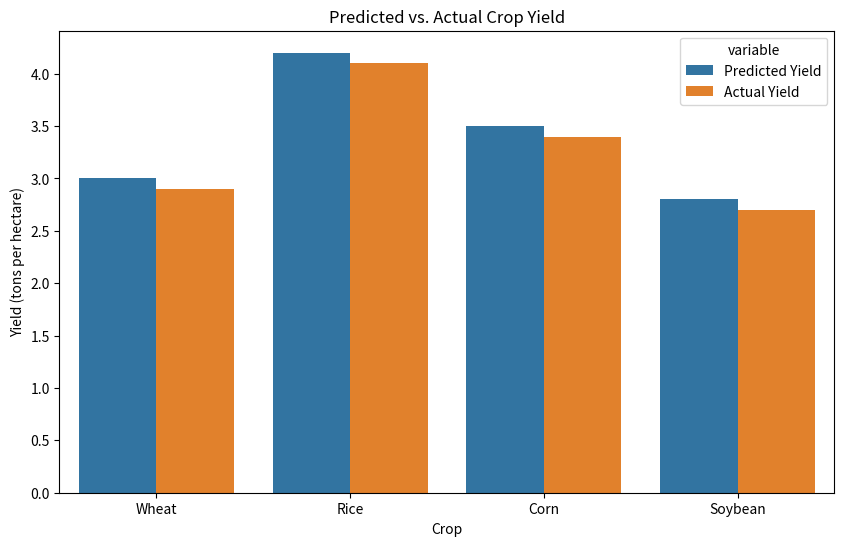
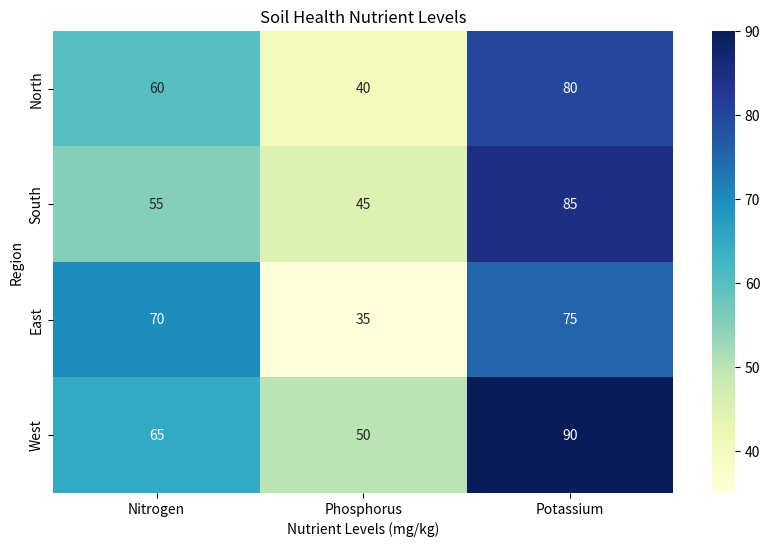
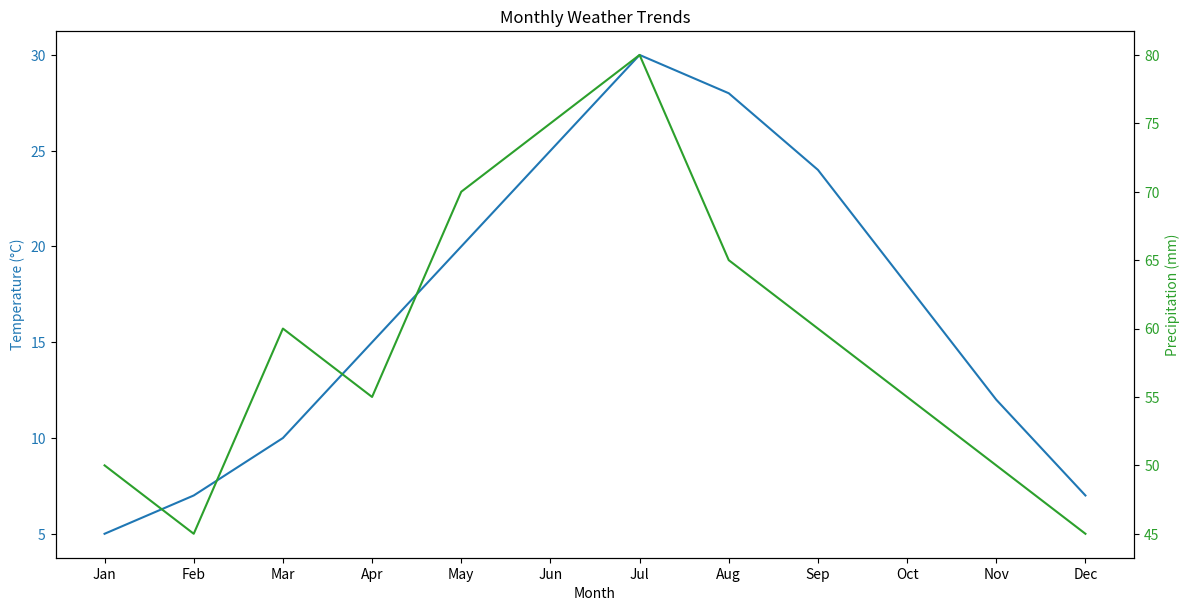
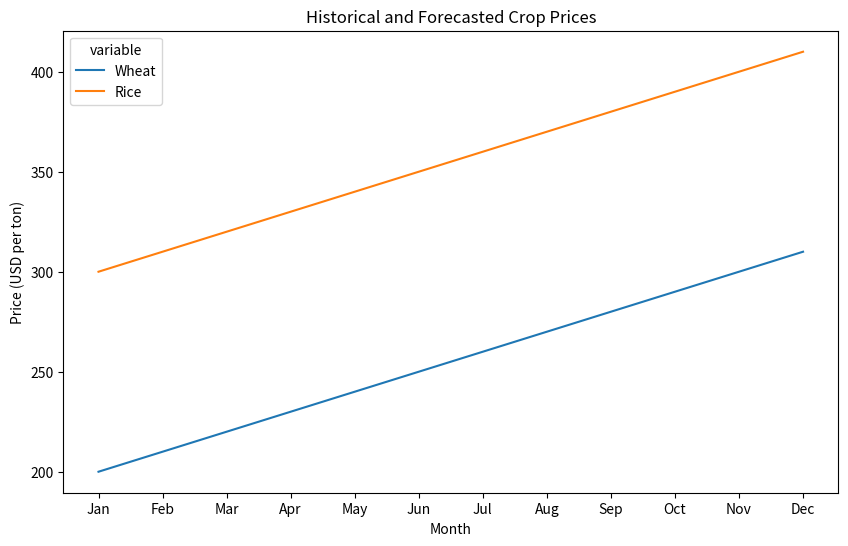
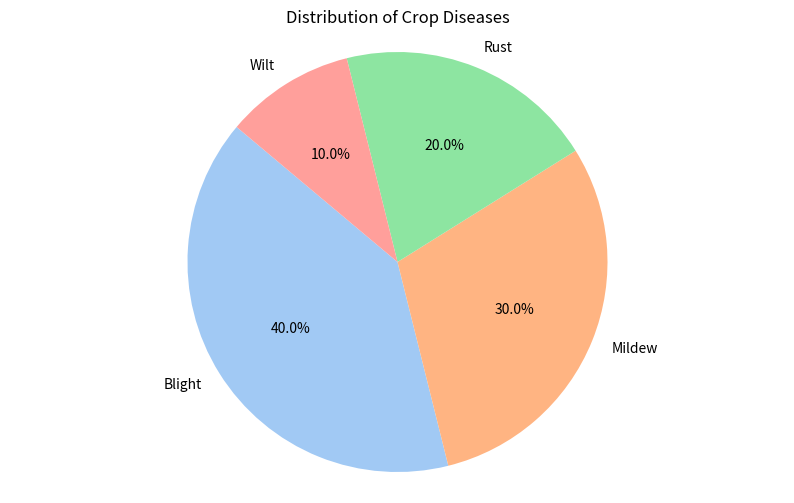

Source code (Python) for these figures, in order:
import pandas as pd
import matplotlib.pyplot as plt
import seaborn as sns
import numpy as np

# Example Data
crop_yield_data = {
    'Crop': ['Wheat', 'Rice', 'Corn', 'Soybean'],
    'Predicted Yield': [3.0, 4.2, 3.5, 2.8],
    'Actual Yield': [2.9, 4.1, 3.4, 2.7]
}

soil_health_data = {
    'Region': ['North', 'South', 'East', 'West'],
    'Nitrogen': [60, 55, 70, 65],
    'Phosphorus': [40, 45, 35, 50],
    'Potassium': [80, 85, 75, 90]
}

weather_data = {
    'Month': ['Jan', 'Feb', 'Mar', 'Apr', 'May', 'Jun', 'Jul', 'Aug', 'Sep', 'Oct', 'Nov', 'Dec'],
    'Temperature': [5, 7, 10, 15, 20, 25, 30, 28, 24, 18, 12, 7],
    'Precipitation': [50, 45, 60, 55, 70, 75, 80, 65, 60, 55, 50, 45]
}

market_price_data = {
    'Month': ['Jan', 'Feb', 'Mar', 'Apr', 'May', 'Jun', 'Jul', 'Aug', 'Sep', 'Oct', 'Nov', 'Dec'],
    'Wheat': [200, 210, 220, 230, 240, 250, 260, 270, 280, 290, 300, 310],
    'Rice': [300, 310, 320, 330, 340, 350, 360, 370, 380, 390, 400, 410]
}

pest_disease_data = {
    'Disease': ['Blight', 'Mildew', 'Rust', 'Wilt'],
    'Occurrences': [40, 30, 20, 10]
}

# Convert to DataFrame
df_crop_yield = pd.DataFrame(crop_yield_data)
df_soil_health = pd.DataFrame(soil_health_data)
df_weather = pd.DataFrame(weather_data)
df_market_price = pd.DataFrame(market_price_data)
df_pest_disease = pd.DataFrame(pest_disease_data)

# Plot Crop Yield Predictions
plt.figure(figsize=(10, 6))
sns.barplot(x='Crop', y='value', hue='variable', data=pd.melt(df_crop_yield, ['Crop']))
plt.title('Predicted vs. Actual Crop Yield')
plt.ylabel('Yield (tons per hectare)')
plt.show()

# Plot Soil Health Heatmap
plt.figure(figsize=(10, 6))
sns.heatmap(df_soil_health.set_index('Region'), annot=True, cmap='YlGnBu')
plt.title('Soil Health Nutrient Levels')
plt.ylabel('Region')
plt.xlabel('Nutrient Levels (mg/kg)')
plt.show()

# Plot Weather Trends
fig, ax1 = plt.subplots(figsize=(12, 6))
ax1.set_xlabel('Month')
ax1.set_ylabel('Temperature (°C)', color='tab:blue')
ax1.plot(df_weather['Month'], df_weather['Temperature'], color='tab:blue', label='Temperature')
ax1.tick_params(axis='y', labelcolor='tab:blue')
ax2 = ax1.twinx()
ax2.set_ylabel('Precipitation (mm)', color='tab:green')
ax2.plot(df_weather['Month'], df_weather['Precipitation'], color='tab:green', label='Precipitation')
ax2.tick_params(axis='y', labelcolor='tab:green')
fig.tight_layout()
plt.title('Monthly Weather Trends')
plt.show()

# Plot Market Prices
plt.figure(figsize=(10, 6))
sns.lineplot(x='Month', y='value', hue='variable', data=pd.melt(df_market_price, ['Month']))
plt.title('Historical and Forecasted Crop Prices')
plt.ylabel('Price (USD per ton)')
plt.show()

# Plot Pest and Disease Occurrences
plt.figure(figsize=(10, 6))
plt.pie(df_pest_disease['Occurrences'], labels=df_pest_disease['Disease'], autopct='%1.1f%%', startangle=140, colors=sns.color_palette('pastel'))
plt.title('Distribution of Crop Diseases')
plt.axis('equal')
plt.show()
